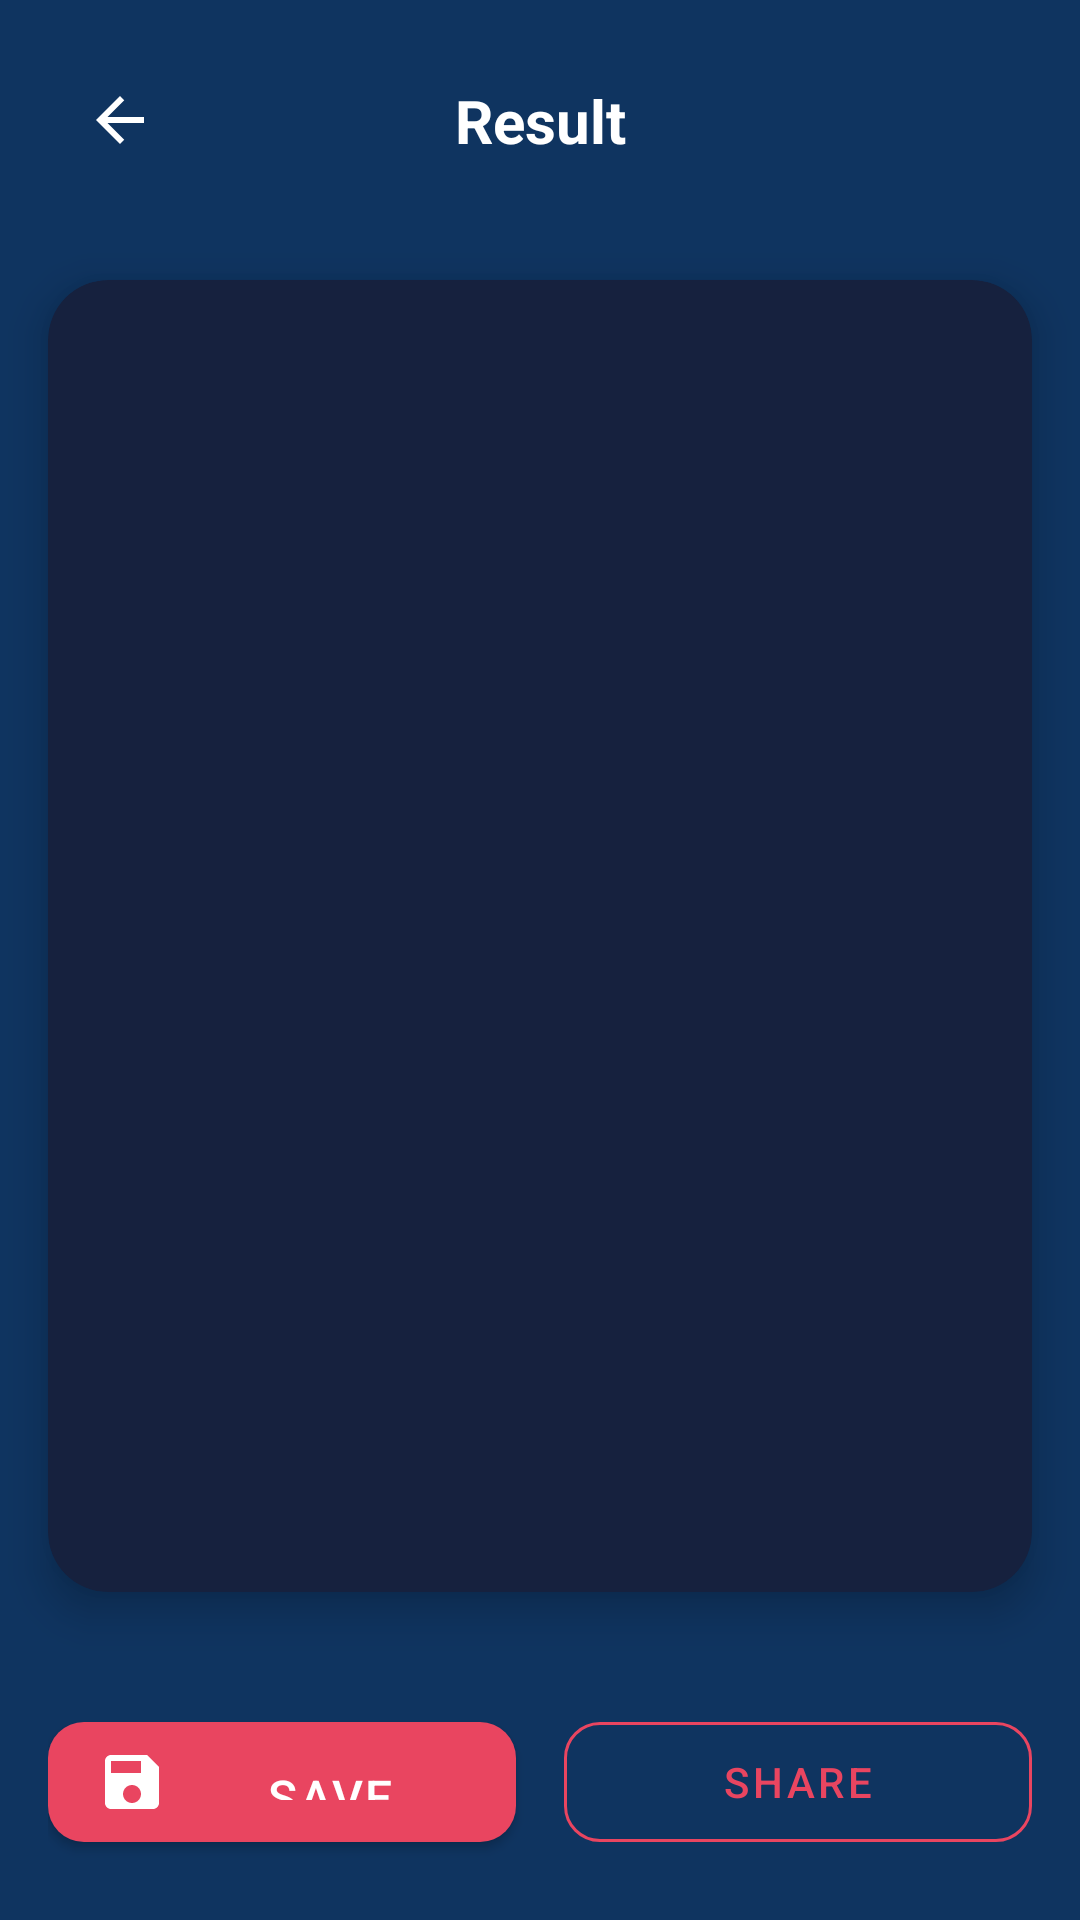

Android layout source for this screen:
<!-- AndroidManifest.xml: application theme Theme.StyleMe -->
<!-- res/layout/fragment_result.xml -->
<?xml version="1.0" encoding="utf-8"?>
<androidx.constraintlayout.widget.ConstraintLayout
    xmlns:android="http://schemas.android.com/apk/res/android"
    xmlns:app="http://schemas.android.com/apk/res-auto"
    android:layout_width="match_parent"
    android:layout_height="match_parent"
    android:background="@color/background">

    <ImageButton
        android:id="@+id/btnBack"
        android:layout_width="48dp"
        android:layout_height="48dp"
        android:layout_margin="16dp"
        android:background="@drawable/bg_icon_button"
        android:src="@drawable/ic_back"
        app:tint="@color/white"
        app:layout_constraintStart_toStartOf="parent"
        app:layout_constraintTop_toTopOf="parent" />

    <TextView
        android:id="@+id/tvTitle"
        android:layout_width="wrap_content"
        android:layout_height="wrap_content"
        android:text="Result"
        android:textColor="@color/white"
        android:textSize="20sp"
        android:textStyle="bold"
        app:layout_constraintBottom_toBottomOf="@+id/btnBack"
        app:layout_constraintEnd_toEndOf="parent"
        app:layout_constraintStart_toStartOf="parent"
        app:layout_constraintTop_toTopOf="@+id/btnBack" />

    <com.google.android.material.card.MaterialCardView
        android:id="@+id/cardResult"
        android:layout_width="0dp"
        android:layout_height="0dp"
        android:layout_margin="16dp"
        app:cardCornerRadius="20dp"
        app:cardElevation="8dp"
        app:cardBackgroundColor="@color/surface_card"
        app:layout_constraintDimensionRatio="3:4"
        app:layout_constraintEnd_toEndOf="parent"
        app:layout_constraintStart_toStartOf="parent"
        app:layout_constraintTop_toBottomOf="@+id/btnBack"
        app:layout_constraintBottom_toTopOf="@+id/llActions">

        <ImageView
            android:id="@+id/ivResult"
            android:layout_width="match_parent"
            android:layout_height="match_parent"
            android:scaleType="centerInside" />
    </com.google.android.material.card.MaterialCardView>

    <LinearLayout
        android:id="@+id/llActions"
        android:layout_width="match_parent"
        android:layout_height="wrap_content"
        android:orientation="horizontal"
        android:paddingHorizontal="16dp"
        android:paddingBottom="20dp"
        android:paddingTop="8dp"
        android:gravity="center"
        app:layout_constraintBottom_toBottomOf="parent"
        app:layout_constraintEnd_toEndOf="parent"
        app:layout_constraintStart_toStartOf="parent">

        <com.google.android.material.button.MaterialButton
            android:id="@+id/btnSave"
            style="@style/Widget.StyleMe.Button"
            android:layout_width="0dp"
            android:layout_height="52dp"
            android:layout_weight="1"
            android:layout_marginEnd="8dp"
            android:text="Save"
            app:icon="@drawable/ic_save" />

        <com.google.android.material.button.MaterialButton
            android:id="@+id/btnShare"
            style="@style/Widget.StyleMe.Button.Outlined"
            android:layout_width="0dp"
            android:layout_height="52dp"
            android:layout_weight="1"
            android:layout_marginStart="8dp"
            android:text="Share"
            app:icon="@drawable/ic_share" />
    </LinearLayout>
</androidx.constraintlayout.widget.ConstraintLayout>
<!-- resources referenced by this layout -->
<resources>
  <color name="background">#0F3460</color>
  <color name="surface_card">#16213E</color>
  <color name="white">#FFFFFF</color>
  <!-- drawable ic_back (drawable) -->
  <vector xmlns:android="http://schemas.android.com/apk/res/android"
      android:width="24dp" android:height="24dp" android:viewportWidth="24" android:viewportHeight="24">
      <path android:fillColor="#FFFFFFFF"
          android:pathData="M20,11H7.83l5.59,-5.59L12,4l-8,8 8,8 1.41,-1.41L7.83,13H20v-2z"/>
  </vector>
  <!-- drawable ic_save (drawable) -->
  <vector xmlns:android="http://schemas.android.com/apk/res/android"
      android:width="24dp" android:height="24dp" android:viewportWidth="24" android:viewportHeight="24">
      <path android:fillColor="#FFFFFFFF"
          android:pathData="M17,3H5C3.89,3 3,3.9 3,5v14c0,1.1 0.89,2 2,2h14c1.1,0 2,-0.9 2,-2V7L17,3zM12,19c-1.66,0 -3,-1.34 -3,-3s1.34,-3 3,-3 3,1.34 3,3 -1.34,3 -3,3zM15,9H5V5h10v4z"/>
  </vector>
  <style name="Widget.StyleMe.Button" parent="Widget.MaterialComponents.Button">
          <item name="backgroundTint">@color/secondary</item>
          <item name="android:textColor">@color/white</item>
          <item name="cornerRadius">12dp</item>
          <item name="android:paddingTop">14dp</item>
          <item name="android:paddingBottom">14dp</item>
          <item name="android:textSize">16sp</item>
          <item name="android:letterSpacing">0.05</item>
          <item name="android:fontFamily">sans-serif-medium</item>
      </style>
  <style name="Widget.StyleMe.Button.Outlined" parent="Widget.MaterialComponents.Button.OutlinedButton">
          <item name="strokeColor">@color/secondary</item>
          <item name="android:textColor">@color/secondary</item>
          <item name="cornerRadius">12dp</item>
      </style>
  <style name="Theme.StyleMe" parent="Theme.MaterialComponents.DayNight.NoActionBar">
          <item name="colorPrimary">@color/primary</item>
          <item name="colorPrimaryVariant">@color/primary_variant</item>
          <item name="colorOnPrimary">@color/on_primary</item>
          <item name="colorSecondary">@color/secondary</item>
          <item name="colorSecondaryVariant">@color/secondary_variant</item>
          <item name="colorOnSecondary">@color/on_secondary</item>
          <item name="android:colorBackground">@color/background</item>
          <item name="colorSurface">@color/surface</item>
          <item name="colorOnSurface">@color/on_surface</item>
          <item name="colorError">@color/error</item>
          <item name="android:windowBackground">@color/background</item>
          <item name="android:statusBarColor">@color/primary</item>
          <item name="android:navigationBarColor">@color/primary</item>
      </style>
  <color name="secondary">#E94560</color>
  <color name="primary">#1A1A2E</color>
  <color name="primary_variant">#16213E</color>
  <color name="on_primary">#FFFFFF</color>
  <color name="secondary_variant">#C73652</color>
  <color name="on_secondary">#FFFFFF</color>
  <color name="surface">#1A1A2E</color>
  <color name="on_surface">#E0E0E0</color>
  <color name="error">#CF6679</color>
</resources>
